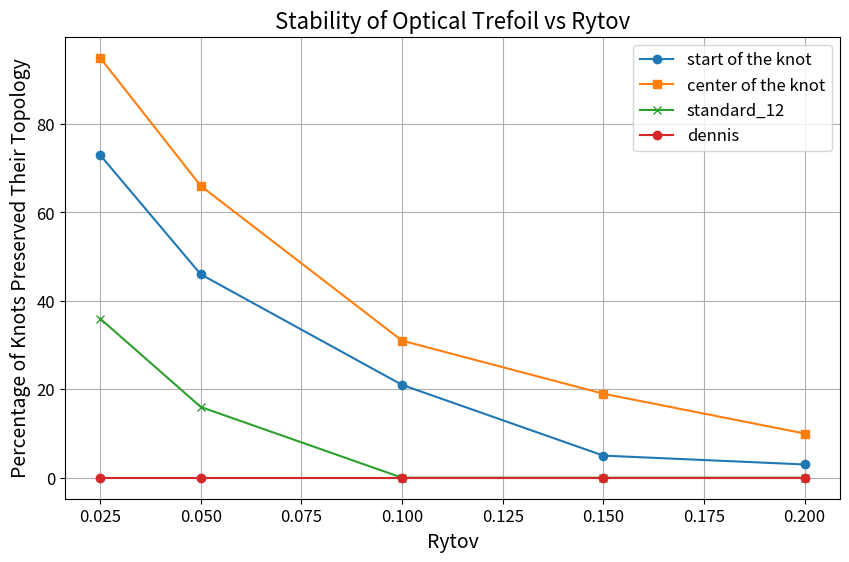
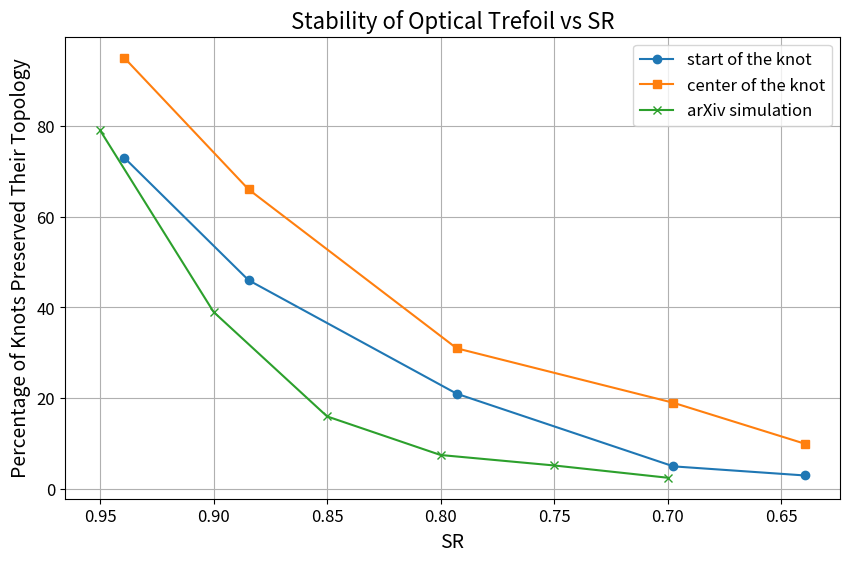

Reproduce these figures in Python, in order.
import matplotlib.pyplot as plt

# Data
stability_optimized_center = [92, 61, 27, 17, 8]
stability_optimized_center_delta = [6, 10, 9, 4, 5]
stability_optimized = [69, 40, 17, 4, 3]
stability_optimized_delta = [9, 12, 8, 3, 1]
stability_standard_12 = [32, 13, 00, 00, 00]
stability_standard_12_delta = [8, 7, 00, 00, 00]
stability_dennis = [00, 00, 00, 00, 00]
stability_dennis_delta = [00, 00, 00, 00, 00]


stability_optimized_center_final = [95, 66, 31, 19, 10]
stability_optimized_final = [73, 46, 21, 5, 3]
stability_standard_12_final = [36, 16, 00, 00, 00]
stability_dennis_final = [00, 00, 00, 00, 00]
proposed_simulation = [79, 39, 16, 7.5, 5.2, 2.5]  # OLD not presize

Rytov_values = [0.025, 0.05, 0.1, 0.15, 0.2]  # Assuming these are the values for parameter w

SR_values = [0.9394, 0.8846, 0.7929, 0.6974, 0.6396]

sr_values = [0.95, 0.9, 0.85, 0.8, 0.75, 0.7]

# Plotting
plt.figure(figsize=(10, 6))
plt.plot(Rytov_values, stability_optimized_final, marker='o', label='start of the knot')
plt.plot(Rytov_values, stability_optimized_center_final, marker='s', label='center of the knot')
plt.plot(Rytov_values, stability_standard_12_final, marker='x', label='standard_12')
plt.plot(Rytov_values, stability_dennis_final, marker='o', label='dennis')

# Titles and labels
plt.title('Stability of Optical Trefoil vs Rytov', fontsize=16)
plt.xlabel('Rytov', fontsize=14)
plt.ylabel('Percentage of Knots Preserved Their Topology', fontsize=14)

# Font settings for ticks
plt.xticks(fontsize=12)
plt.yticks(fontsize=12)

# Grid and legend
plt.grid(True)
plt.legend(fontsize=12)

# Show plot
plt.show()

plt.figure(figsize=(10, 6))
plt.plot(SR_values[::-1], stability_optimized_final[::-1], marker='o', label='start of the knot')
plt.plot(SR_values[::-1], stability_optimized_center_final[::-1], marker='s', label='center of the knot')

plt.plot(sr_values, proposed_simulation, marker='x', label='arXiv simulation')
# Titles and labels
plt.title('Stability of Optical Trefoil vs SR', fontsize=16)
plt.xlabel('SR', fontsize=14)
plt.ylabel('Percentage of Knots Preserved Their Topology', fontsize=14)

# Font settings for ticks
plt.xticks(fontsize=12)
plt.yticks(fontsize=12)
plt.gca().invert_xaxis()
# Grid and legend
plt.grid(True)
plt.legend(fontsize=12)

# Show plot
plt.show()